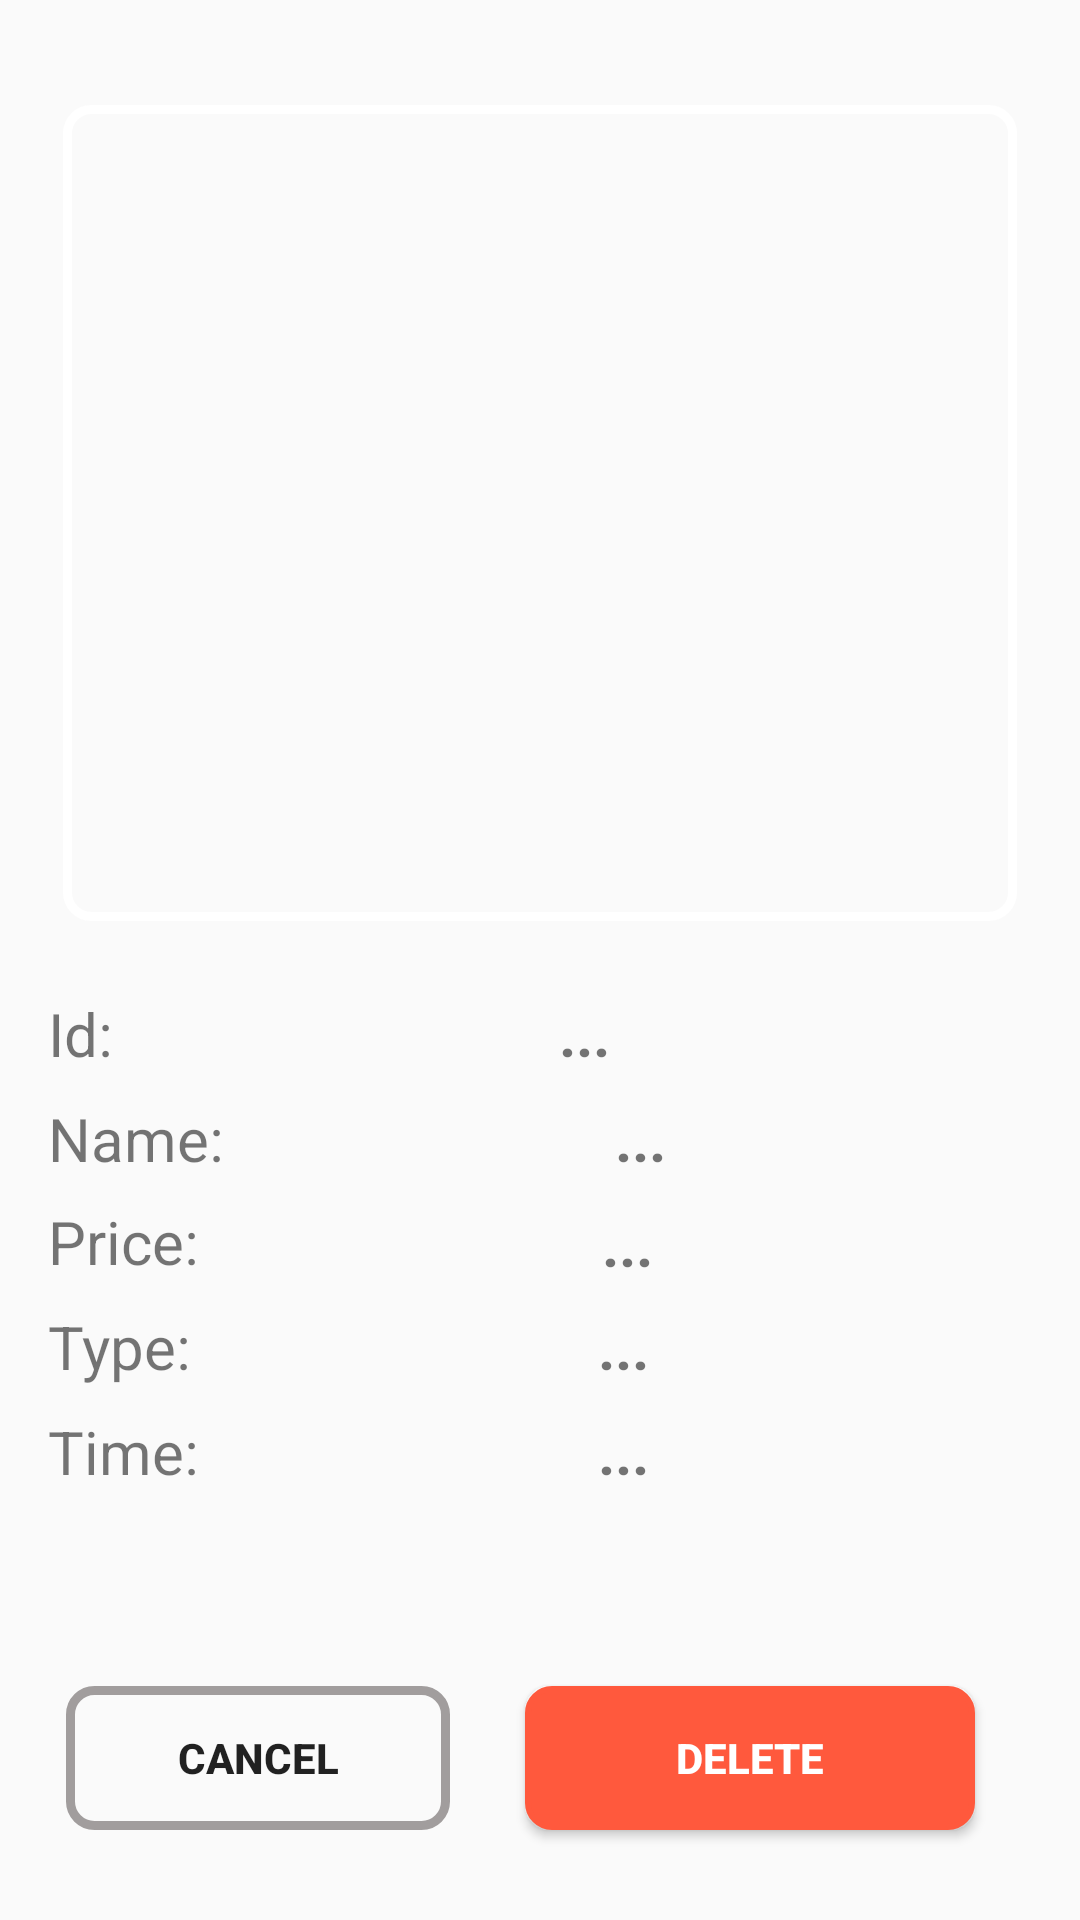

Reconstruct the res/layout file that produces this screen, plus the resources it refers to.
<!-- AndroidManifest.xml: application theme Theme.CanteenWheels -->
<!-- res/layout/activity_delete_item_admin.xml -->
<?xml version="1.0" encoding="utf-8"?>
<RelativeLayout xmlns:android="http://schemas.android.com/apk/res/android"
    xmlns:app="http://schemas.android.com/apk/res-auto"
    xmlns:tools="http://schemas.android.com/tools"
    android:id="@+id/main"
    android:layout_width="match_parent"
    android:layout_height="match_parent"
    android:layout_gravity="center_horizontal"
    android:paddingHorizontal="12dp"
    android:paddingTop="10dp"
    tools:context=".DeleteItem_admin">


    <ImageView
        android:id="@+id/image"
        android:layout_width="387dp"
        android:layout_height="272dp"
        android:layout_alignParentStart="true"
        android:layout_alignParentTop="true"
        android:layout_marginHorizontal="9dp"
        android:layout_marginTop="25dp"
        android:scaleType="fitXY"
        android:layout_marginBottom="20dp"
        android:padding="4dp"
        android:background="@drawable/border"
        app:srcCompat="@drawable/g12" />

    <TextView
        android:id="@+id/textView3"
        android:layout_width="wrap_content"
        android:layout_height="wrap_content"
        android:layout_below="@id/image"
        android:padding="4dp"
        android:textSize="20dp"
        android:text="Id:" />
    <TextView
        android:id="@+id/textView4"
        android:layout_width="wrap_content"
        android:layout_height="wrap_content"
        android:layout_below="@id/textView3"
        android:padding="4dp"
        android:textSize="20dp"
        android:text="Name:" />

    <TextView
        android:id="@+id/textView5"
        android:layout_width="wrap_content"
        android:layout_height="wrap_content"
        android:layout_below="@id/textView4"
        android:layout_alignParentStart="true"

        android:layout_marginTop="-1dp"
        android:drawableEnd="@drawable/baseline_currency_rupee_24"
        android:drawablePadding="5dp"
        android:padding="4dp"
        android:text="Price:"
        android:textSize="20dp" />

    <TextView
        android:id="@+id/textView6"
        android:layout_width="wrap_content"
        android:layout_height="wrap_content"
        android:layout_below="@id/textView5"
        android:padding="4dp"
        android:textSize="20dp"
        android:text="Type:" />
    <TextView
        android:id="@+id/textView7"
        android:layout_width="wrap_content"
        android:layout_height="wrap_content"
        android:layout_below="@id/textView6"
        android:padding="4dp"
        android:textSize="20dp"
        android:text="Time:" />



    <TextView
        android:id="@+id/id"
        android:layout_height="wrap_content"
        android:layout_below="@id/image"
        android:padding="4dp"
        android:textSize="20dp"
        android:textStyle="bold"
        android:layout_width="match_parent"
        android:gravity="center_horizontal"
        android:layout_toRightOf="@id/textView3"
        android:text="..." />
    <TextView
        android:id="@+id/name"
        android:layout_width="match_parent"
        android:gravity="center_horizontal"
        android:layout_height="wrap_content"
        android:layout_below="@id/textView3"
        android:padding="4dp"
        android:textStyle="bold"
        android:textSize="20dp"
        android:layout_toRightOf="@id/textView4"
        android:text="..." />
    <TextView
        android:id="@+id/price"
        android:layout_width="match_parent"
        android:gravity="center_horizontal"
        android:layout_height="wrap_content"
        android:layout_below="@id/textView4"
        android:padding="4dp"
        android:textStyle="bold"
        android:layout_toRightOf="@id/textView5"
        android:textSize="20dp"
        android:text="..." />
    <TextView
        android:id="@+id/type"
        android:layout_width="match_parent"
        android:gravity="center_horizontal"
        android:layout_height="wrap_content"
        android:layout_below="@id/textView5"
        android:padding="4dp"
        android:layout_toRightOf="@id/textView6"
        android:textSize="20dp"
        android:textStyle="bold"
        android:text="..." />
    <TextView
        android:id="@+id/time"
        android:layout_width="match_parent"
        android:gravity="center_horizontal"
        android:layout_height="wrap_content"
        android:layout_below="@id/textView6"
        android:padding="4dp"
        android:textStyle="bold"
        android:layout_toRightOf="@id/textView6"
        android:textSize="20dp"
        android:text="..." />


    <Button
        android:id="@+id/CancelBtn"
        android:layout_width="150dp"
        android:layout_height="wrap_content"
        android:layout_alignParentBottom="true"
        android:layout_marginEnd="25dp"
        android:layout_marginBottom="30dp"
        android:background="@drawable/border"
        android:backgroundTint="#A19D9D"
        android:elevation="20dp"
        android:layout_marginStart="10dp"
        android:layout_toLeftOf="@id/DeleteBtn"
        android:paddingHorizontal="30dp"
        android:paddingVertical="10dp"
        android:text="Cancel"
        android:textStyle="bold" />

    <Button
        android:id="@+id/DeleteBtn"
        android:layout_width="150dp"
        android:layout_height="wrap_content"
        android:layout_alignParentEnd="true"
        android:layout_alignParentBottom="true"
        android:layout_marginEnd="23dp"
        android:layout_marginBottom="30dp"
        android:background="@drawable/btn_logout"
        android:paddingHorizontal="30dp"
        android:text="Delete"
        android:elevation="20dp"
        android:backgroundTint="#FF593D"
        android:textColor="@color/white"
        android:textStyle="bold" />

    <ProgressBar
        android:id="@+id/progressBardelete"
        style="?android:attr/progressBarStyle"
        android:layout_width="wrap_content"
        android:visibility="gone"
        android:layout_height="wrap_content"
        android:layout_above="@+id/CancelBtn"
        android:layout_marginEnd="3dp"
        android:layout_marginBottom="35dp"
        android:layout_toStartOf="@+id/DeleteBtn" />


</RelativeLayout>
<!-- resources referenced by this layout -->
<resources>
  <color name="white">#FFFFFFFF</color>
  <!-- drawable border (drawable) -->
  <selector xmlns:android="http://schemas.android.com/apk/res/android">
  
      
      <item>
          <shape android:shape="rectangle">
              <solid android:color="@android:color/transparent" />
              <stroke
                  android:width="3dp"
              android:color="#FFFFFF" />
              <corners android:radius="8dp" />
          </shape>
      </item>
  
  </selector>
  <!-- drawable btn_logout (drawable) -->
  <?xml version="1.0" encoding="utf-8"?>
  <selector xmlns:android="http://schemas.android.com/apk/res/android">
  
      <item>
          <shape android:shape="rectangle">
              <corners android:radius="8dp" /> 
              <solid android:color="#D61717" /> 
              <stroke
                  android:width="2dp"
                  android:color="#F14B72" /><![CDATA[
          ]]></shape>
      </item>
  </selector>
  <style name="Theme.CanteenWheels" parent="Base.Theme.CanteenWheels">
          
          <item name="android:navigationBarColor">@android:color/transparent</item>
          <item name="android:statusBarColor">@android:color/transparent</item>
          <item name="android:windowLightStatusBar">?attr/isLightTheme</item>
  
      </style>
  <style name="Base.Theme.CanteenWheels" parent="Theme.AppCompat.Light.DarkActionBar">
          
          
      </style>
</resources>
